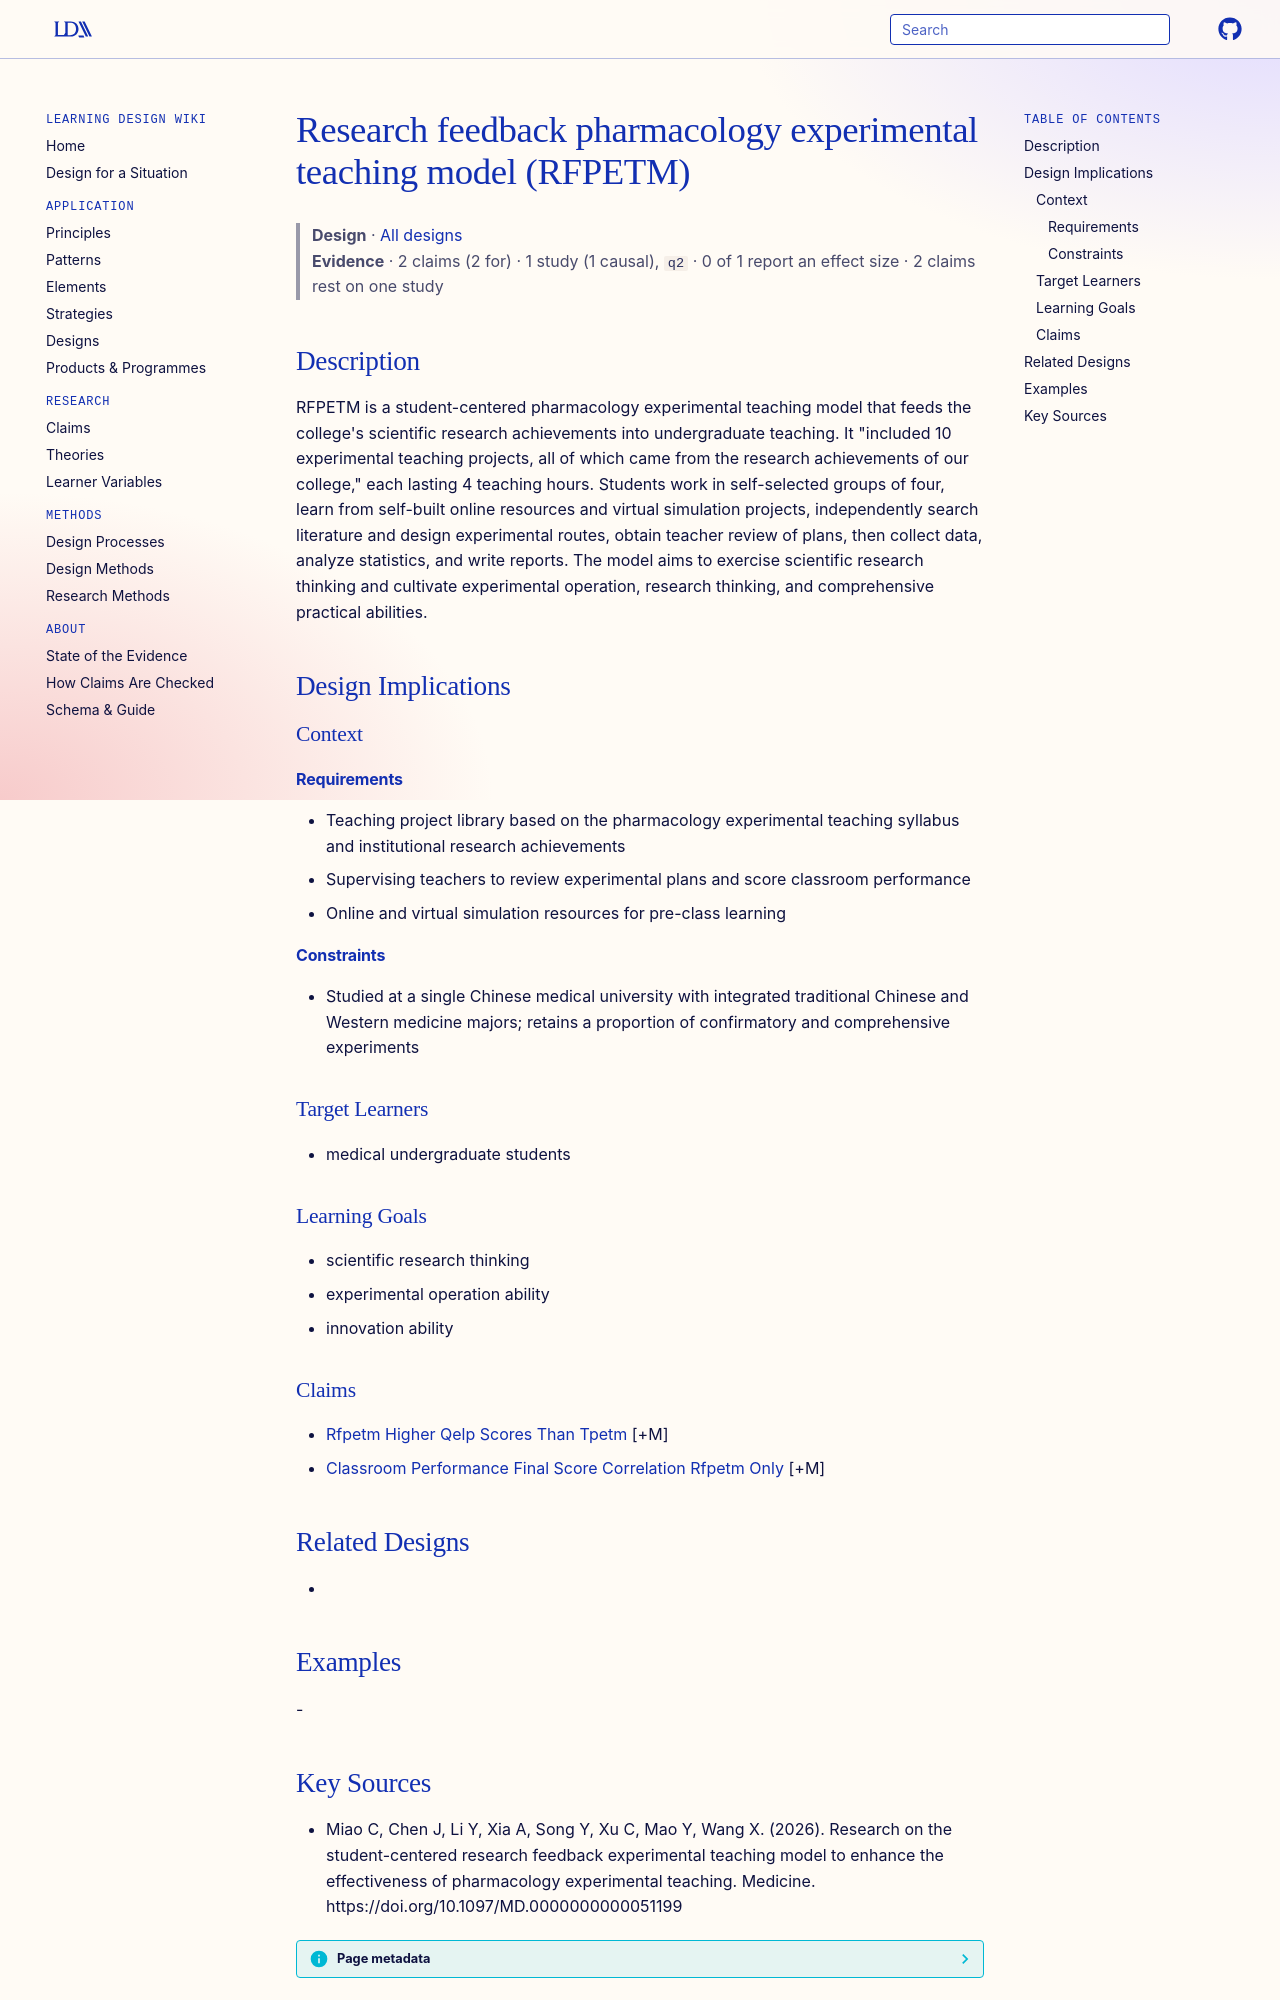

repository: Learning-Design-Alliance/learning-wiki · page: designs/rfpetm-student-centered-research-feedback-model/index.html · generator: mkdocs

---
type: design
id: rfpetm-student-centered-research-feedback-model
title: Research feedback pharmacology experimental teaching model (RFPETM)
description: "RFPETM is a student-centered pharmacology experimental teaching model that feeds the college's scientific research achievements into undergraduate teaching."
status: review
generated:
  by: "process:settle-candidates"
  at: 2026-11-04
sources:
  - id: miao-c-2026
    resource: "https://doi.org/10.1097/MD.0000000000051199"
    title: "Miao C, Chen J, Li Y, Xia A, Song Y, Xu C, Mao Y, Wang X. (2026). Research on the student-centered research feedback experimental teaching model to enhance the effectiveness of pharmacology experimental teaching. Medicine. https://doi.org/10.1097/MD.0000000000051199"
    author: Miao C, Chen J, Li Y, Xia A, Song Y, Xu C, Mao Y, Wang X
---

# Research feedback pharmacology experimental teaching model (RFPETM)

> **Design** · [All designs](index.md)
> **Evidence** · 2 claims (2 for) · 1 study (1 causal), `q2` · 0 of 1 report an effect size · 2 claims rest on one study

## Description
RFPETM is a student-centered pharmacology experimental teaching model that feeds the college's scientific research achievements into undergraduate teaching. It "included 10 experimental teaching projects, all of which came from the research achievements of our college," each lasting 4 teaching hours. Students work in self-selected groups of four, learn from self-built online resources and virtual simulation projects, independently search literature and design experimental routes, obtain teacher review of plans, then collect data, analyze statistics, and write reports. The model aims to exercise scientific research thinking and cultivate experimental operation, research thinking, and comprehensive practical abilities.

## Design Implications

### Context
#### Requirements
- Teaching project library based on the pharmacology experimental teaching syllabus and institutional research achievements
- Supervising teachers to review experimental plans and score classroom performance
- Online and virtual simulation resources for pre-class learning
#### Constraints
- Studied at a single Chinese medical university with integrated traditional Chinese and Western medicine majors; retains a proportion of confirmatory and comprehensive experiments

### Target Learners
- medical undergraduate students

### Learning Goals
- scientific research thinking
- experimental operation ability
- innovation ability

### Claims
- [Rfpetm Higher Qelp Scores Than Tpetm](../claims/rfpetm-higher-qelp-scores-than-tpetm.md) [+M]
- [Classroom Performance Final Score Correlation Rfpetm Only](../claims/classroom-performance-final-score-correlation-rfpetm-only.md) [+M]

## Related Designs
- 

## Examples
-
